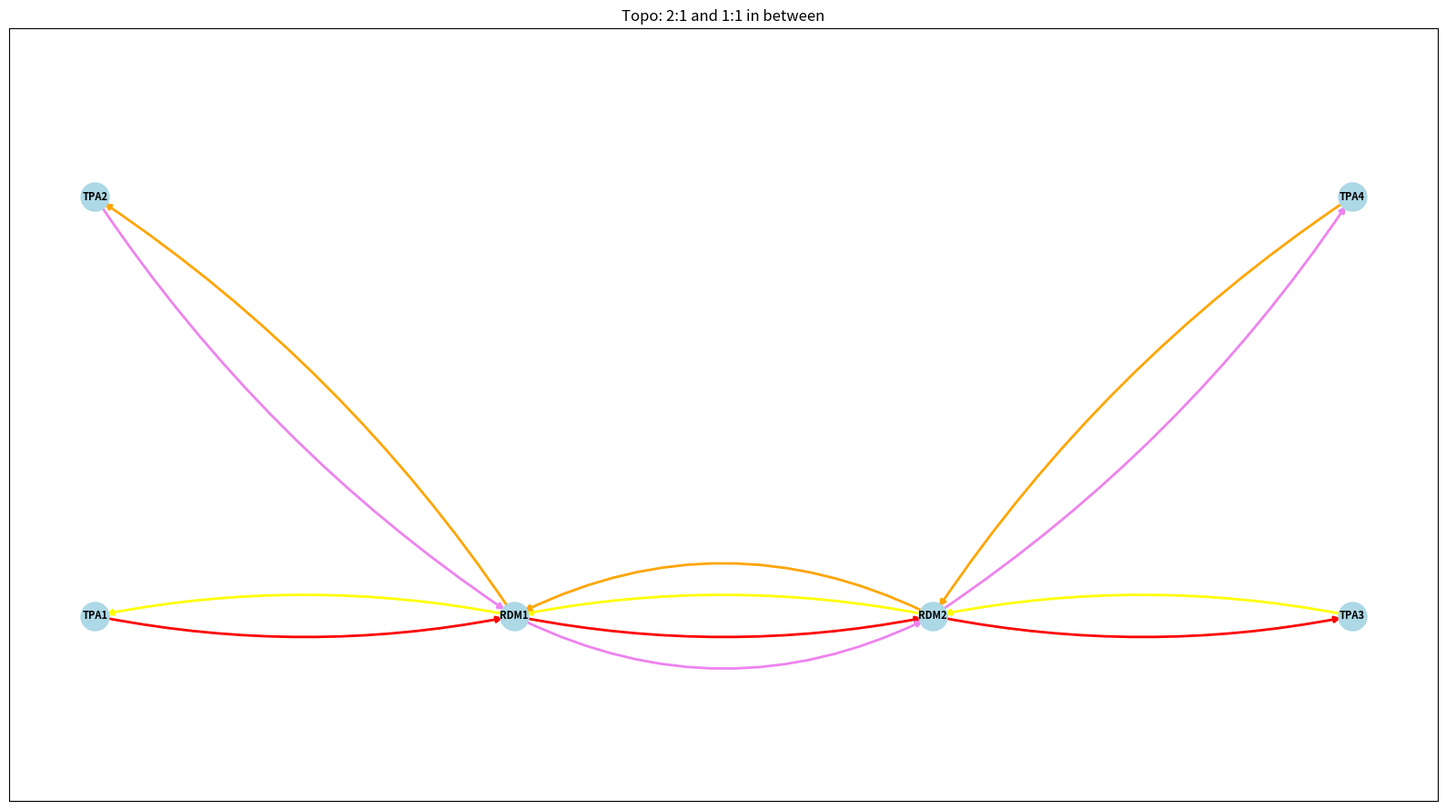

Recreate this plot in Python. (Note: this script raises an exception after producing the figure.)
from networkx.classes.function import nodes
import networkx as nx
import matplotlib.pyplot as plt

nodes = ("TPA1", "TPA2", "RDM1", "RDM2","TPA3","TPA4")

def create_topo():
    topo_121 = nx.MultiDiGraph()
    topo_121.add_nodes_from(nodes)
    # TPA1 -> RDM1 -> RDM2 -> TPA3: Tx path
    topo_121.add_edge("TPA1", "RDM1",type="Tx", weight=1, edge_colors="red", tp_port="11001", rdm_port_in="1001")
    topo_121.add_edge("RDM1", "RDM2",type="Tx", weight=1, edge_colors="red", rdm_port_out="3001", rdm_port_in="1001")
    topo_121.add_edge("RDM2", "TPA3",type="Tx", weight=1, edge_colors="red", rdm_port_out="3001", tp_port="11001")
     # TPA3 -> RDM2 -> RDM1 -> TPA1: Rx path
    topo_121.add_edge("TPA3", "RDM2",type="Rx", weight=1, edge_colors="yellow", tp_port="11001", rdm_port_in="4001")
    topo_121.add_edge("RDM2", "RDM1",type="Rx", weight=1, edge_colors="yellow", rdm_port_out="2001", rdm_port_in="4001")
    topo_121.add_edge("RDM1", "TPA1",type="Rx", weight=1, edge_colors="yellow", rdm_port_out="2001", tp_port="11001")

    # TPA2 -> RDM1 -> RDM2 -> TPA4: Tx path
    topo_121.add_edge("TPA2", "RDM1",type="Tx", weight=1, edge_colors="violet", tp_port="2101", rdm_port_in="1002")
    topo_121.add_edge("RDM1", "RDM2",type="Tx", weight=1, edge_colors="violet", rdm_port_out="3002", rdm_port_in="1002")
    topo_121.add_edge("RDM2", "TPA4",type="Tx", weight=1, edge_colors="violet", rdm_port_out="3002", tp_port="2101")
    # TPA4 -> RDM2 -> RDM1 -> TPA2: Rx path
    topo_121.add_edge("TPA4", "RDM2",type="Rx", weight=1, edge_colors="orange", tp_port="2101", rdm_port_in="4002")
    topo_121.add_edge("RDM2", "RDM1",type="Rx", weight=1, edge_colors="orange", rdm_port_out="2002", rdm_port_in="4002")
    topo_121.add_edge("RDM1", "TPA2",type="Rx", weight=1, edge_colors="orange", rdm_port_out="2002", tp_port="2101")

    
        
    
    plt.figure(figsize=(16, 9))
    
    # Define fixed positions for a clean linear layout
    # TPA1 <-> RDM1 <-> RDM2 <-> TPA2
    pos = {
        "TPA1": (0, 0),
        "RDM1": (1, 0),
        "RDM2": (2, 0),
        "TPA3": (3, 0),
        "TPA2": (0, 1),
        "TPA4": (3, 1),
    }
    
    # Draw nodes and labels
    nx.draw_networkx_nodes(topo_121, pos, node_color='lightblue', node_size=500)
    nx.draw_networkx_labels(topo_121, pos, font_size=8, font_weight='bold')
    
    
    # Draw edges with curvature to show multiple links
    ax = plt.gca()
    for u, v, key, data in topo_121.edges(keys=True, data=True):
        # Curve the edge based on its key (index among parallel edges)
        rad = 0.1 + (key * 0.15) 
        # Get color from edge data, default to black if not found
        color = data.get('edge_colors', 'black')
        
        nx.draw_networkx_edges(topo_121, pos, edgelist=[(u, v)], 
                             connectionstyle=f'arc3, rad={rad}', 
                             edge_color=color, arrows=True, width=2)
                             
    plt.title("Topo: 2:1 and 1:1 in between")
    plt.axis('equal') # Hide axis
    plt.tight_layout() # Reduce whitespace

    
    # plt.show() cannot be used in a headless container
    output_path = 'static/topology2_1_and_1_1.png'
    plt.savefig(output_path, bbox_inches='tight') # Ensure nothing is cut off
    print(f"Topology graph saved to {output_path}")
    plt.close() # Close the figure to free memory
    
    return topo_121

if __name__ == "__main__":
    G = create_topo()
    
    # Calculate shortest path from TPA1 to TPA3
    source = "TPA1"
    target = "TPA3"
    try:
        path = nx.dijkstra_path(G, source=source, target=target)
        print(f"Shortest path from {source} to {target}: {path}")
        
        print("\nDetailed Path with Ports:")
        for i in range(len(path) - 1):
            u = path[i]
            v = path[i+1]
            # Get edge data between u and v
            # Since it's a MultiDiGraph, get_edge_data returns a dict of edges keyed by key
            # We assume the first edge (key=0) is the one we want for now, or we filter by type
            edge_data = G.get_edge_data(u, v)
            if edge_data:
                # Just take the first edge found
                data = edge_data[0] 
                
                # Construct a string showing ports
                # Different edges have different port attribute names
                ports_info = []
                if 'tp_port' in data: ports_info.append(f"TP Port: {data['tp_port']}")
                if 'rdm_port_out' in data: ports_info.append(f"RDM_Out: {data['rdm_port_out']}")
                if 'rdm_port_in' in data: ports_info.append(f"RDM_In: {data['rdm_port_in']}")
                
                print(f"{u} --[{', '.join(ports_info)}]--> {v}")
                
    except nx.NetworkXNoPath:
        print(f"No path found from {source} to {target}")
        path1_nodes = set()

    # Calculate shortest path from TPA2 to TPA4
    source2 = "TPA2"
    target2 = "TPA4"
    print(f"\n--- Calculating path from {source2} to {target2} ---")
    try:
        path2 = nx.dijkstra_path(G, source=source2, target=target2)
        print(f"Shortest path from {source2} to {target2}: {path2}")
        
        # Check for common nodes
        # We assume path1 exists from previous block
        if 'path' in locals():
            common_nodes = set(path).intersection(set(path2))
            for node in common_nodes:
                print(f"common node found: {node}")
        
        print("\nDetailed Path with Ports:")
        for i in range(len(path2) - 1):
            u = path2[i]
            v = path2[i+1]
            edge_data = G.get_edge_data(u, v)
            if edge_data:
                data = edge_data[0]
                ports_info = []
                if 'tp_port' in data: ports_info.append(f"TP Port: {data['tp_port']}")
                if 'rdm_port_out' in data: ports_info.append(f"RDM_Out: {data['rdm_port_out']}")
                if 'rdm_port_in' in data: ports_info.append(f"RDM_In: {data['rdm_port_in']}")
                print(f"{u} --[{', '.join(ports_info)}]--> {v}")

    except nx.NetworkXNoPath:
        print(f"No path found from {source2} to {target2}")
